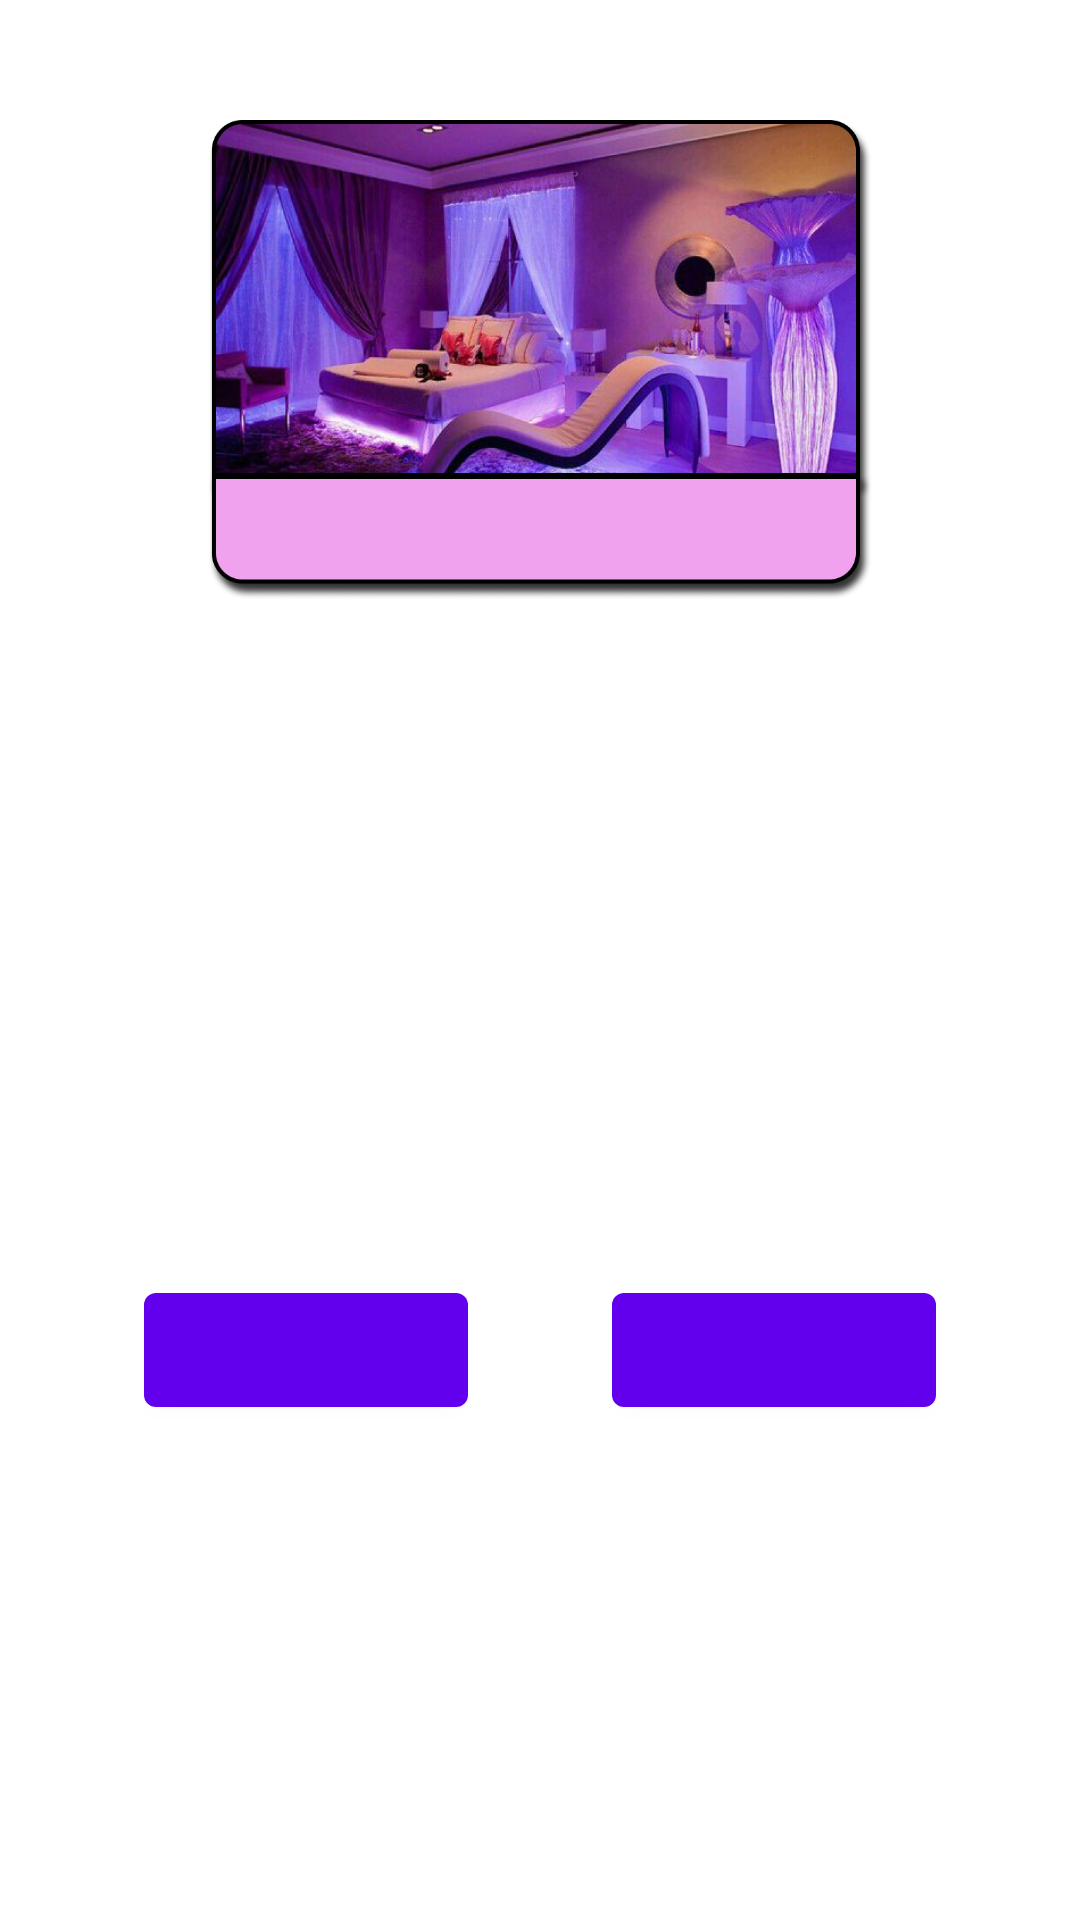

Write the Android layout XML for this screen, with the resource values it uses.
<!-- AndroidManifest.xml: fallback theme Theme.MaterialComponents.DayNight.NoActionBar -->
<!-- res/layout/custom_dialog.xml -->
<?xml version="1.0" encoding="utf-8"?>
<androidx.constraintlayout.widget.ConstraintLayout
    xmlns:android="http://schemas.android.com/apk/res/android"
    xmlns:app="http://schemas.android.com/apk/res-auto"
    xmlns:tools="http://schemas.android.com/tools"
    android:layout_width="match_parent"
    android:layout_height="match_parent">

    <ImageView
        android:id="@+id/itemImg"
        android:layout_width="240dp"
        android:layout_height="160dp"
        android:layout_marginTop="40dp"
        android:src="@drawable/icon_another_citypop"
        app:layout_constraintEnd_toEndOf="parent"
        app:layout_constraintStart_toStartOf="parent"
        app:layout_constraintTop_toTopOf="parent" />

    <androidx.constraintlayout.widget.ConstraintLayout
        android:layout_width="match_parent"
        android:layout_height="wrap_content"
        android:layout_marginTop="100dp"
        android:layout_marginBottom="40dp"
        app:layout_constraintStart_toStartOf="parent"
        app:layout_constraintEnd_toEndOf="parent"
        app:layout_constraintTop_toBottomOf="@id/itemImg"
        app:layout_constraintBottom_toBottomOf="parent">
        <Button
            android:id="@+id/pay1"
            android:layout_width="0dp"
            android:layout_height="50dp"
            app:layout_constraintWidth_percent="0.3"
            app:layout_constraintTop_toTopOf="parent"
            app:layout_constraintBottom_toBottomOf="parent"
            app:layout_constraintStart_toStartOf="parent"
            app:layout_constraintEnd_toStartOf="@+id/pay2">
        </Button>
        <Button
            android:id="@+id/pay2"
            android:layout_width="0dp"
            android:layout_height="50dp"
            app:layout_constraintWidth_percent="0.3"
            app:layout_constraintTop_toTopOf="parent"
            app:layout_constraintBottom_toBottomOf="parent"
            app:layout_constraintStart_toEndOf="@+id/pay1"
            app:layout_constraintEnd_toEndOf="parent">
        </Button>
    </androidx.constraintlayout.widget.ConstraintLayout>
</androidx.constraintlayout.widget.ConstraintLayout>
<!-- resources referenced by this layout -->
<resources>
  <!-- drawable icon_another_citypop: png bitmap (drawable, 762147 bytes) -->
</resources>
